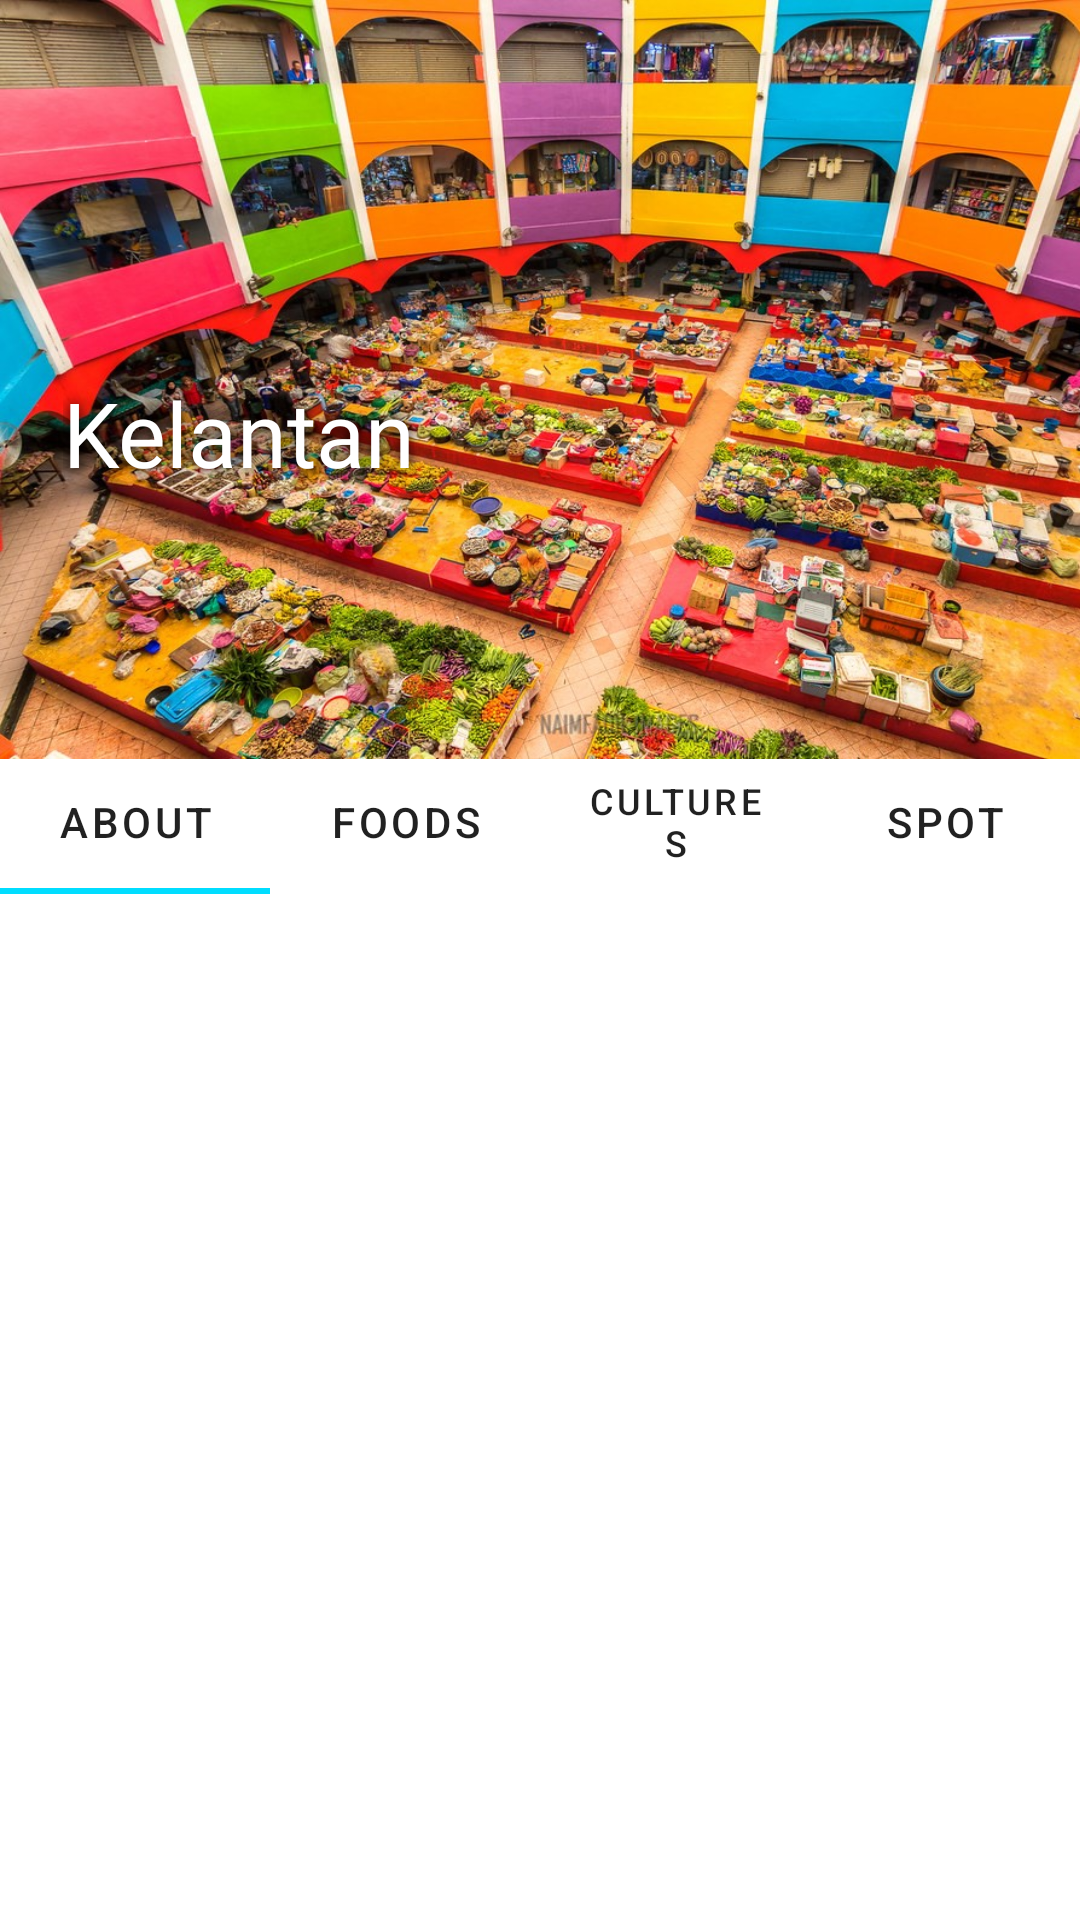

This screen was rendered from an Android layout file. Write that file and the resources it references.
<!-- AndroidManifest.xml: application theme Theme.FinalProjectFile -->
<!-- res/layout/activity_page_kelantan.xml -->
<?xml version="1.0" encoding="utf-8"?>
<androidx.constraintlayout.widget.ConstraintLayout xmlns:android="http://schemas.android.com/apk/res/android"
    xmlns:app="http://schemas.android.com/apk/res-auto"
    xmlns:tools="http://schemas.android.com/tools"
    android:layout_width="match_parent"
    android:layout_height="match_parent"
    tools:context=".Page_Kelantan">

    <androidx.viewpager.widget.ViewPager
        android:id="@+id/viewPager1_kelantan"
        android:layout_width="0dp"
        android:layout_height="0dp"
        app:layout_constraintBottom_toBottomOf="parent"
        app:layout_constraintEnd_toEndOf="parent"
        app:layout_constraintStart_toStartOf="parent"
        app:layout_constraintTop_toBottomOf="@+id/tabBar_kelantan">

    </androidx.viewpager.widget.ViewPager>

    <com.google.android.material.tabs.TabLayout
        android:id="@+id/tabBar_kelantan"
        android:layout_width="match_parent"
        android:layout_height="wrap_content"
        android:layout_marginTop="250dp"
        android:background="@color/white"
        app:layout_constraintBottom_toTopOf="@id/viewPager1_kelantan"
        app:layout_constraintEnd_toEndOf="parent"
        app:layout_constraintStart_toStartOf="parent"
        app:layout_constraintTop_toTopOf="parent"
        app:tabBackground="@color/white"
        app:tabIndicatorColor="@android:color/holo_blue_bright"
        app:tabTextColor="@color/material_on_background_emphasis_high_type">

        <com.google.android.material.tabs.TabItem
            android:id="@+id/tabItem_About_kelantan"
            android:layout_width="wrap_content"
            android:layout_height="wrap_content"
            android:text="About" />

        <com.google.android.material.tabs.TabItem
            android:id="@+id/tabItem_Foods_kelantan"
            android:layout_width="wrap_content"
            android:layout_height="wrap_content"
            android:text="Foods" />

        <com.google.android.material.tabs.TabItem
            android:id="@+id/tabItem_Cultures_kelantan"
            android:layout_width="wrap_content"
            android:layout_height="wrap_content"
            android:text="Cultures" />

        <com.google.android.material.tabs.TabItem
            android:id="@+id/tabItem_Spot_kelantan"
            android:layout_width="wrap_content"
            android:layout_height="wrap_content"
            android:text="Spot" />
    </com.google.android.material.tabs.TabLayout>

    <ImageView
        android:id="@+id/imageView3"
        android:layout_width="412dp"
        android:layout_height="253dp"
        android:adjustViewBounds="true"
        android:scaleType="fitXY"
        app:layout_constraintBottom_toTopOf="@+id/tabBar_kelantan"
        app:layout_constraintEnd_toEndOf="parent"
        app:layout_constraintHorizontal_bias="0.0"
        app:layout_constraintStart_toStartOf="parent"
        app:layout_constraintTop_toTopOf="parent"
        app:layout_constraintVertical_bias="0.0"
        app:srcCompat="@drawable/kelantan_3" />

    <TextView
        android:id="@+id/textView9"
        android:layout_width="144dp"
        android:layout_height="86dp"
        android:text="Kelantan"
        android:fontFamily="@font/pompadourbold"
        android:textColor="@color/white"
        android:textSize="30dp"
        android:shadowRadius="10"
        android:shadowColor="@color/black"
        app:layout_constraintBottom_toTopOf="@+id/tabBar_kelantan"
        app:layout_constraintEnd_toEndOf="parent"
        app:layout_constraintHorizontal_bias="0.097"
        app:layout_constraintStart_toStartOf="parent"
        app:layout_constraintTop_toTopOf="parent"
        app:layout_constraintVertical_bias="0.756" />

</androidx.constraintlayout.widget.ConstraintLayout>
<!-- resources referenced by this layout -->
<resources>
  <color name="black">#FF000000</color>
  <color name="white">#FFFFFFFF</color>
  <!-- drawable kelantan_3: jpg bitmap (drawable-hdpi, 328762 bytes) -->
  <style name="Theme.FinalProjectFile" parent="Theme.MaterialComponents.DayNight.NoActionBar">
          
          <item name="colorPrimary">@color/purple_500</item>
          <item name="colorPrimaryVariant">#2f2974</item>
          <item name="colorOnPrimary">@color/white</item>
          
          <item name="colorSecondary">@color/teal_200</item>
          <item name="colorSecondaryVariant">@color/teal_700</item>
          <item name="colorOnSecondary">@color/black</item>
          
          <item name="android:statusBarColor" tools:targetApi="l">?attr/colorPrimaryVariant</item>
          
  
      </style>
  <color name="purple_500">#FF6200EE</color>
  <color name="teal_200">#FF03DAC5</color>
  <color name="teal_700">#FF018786</color>
</resources>
